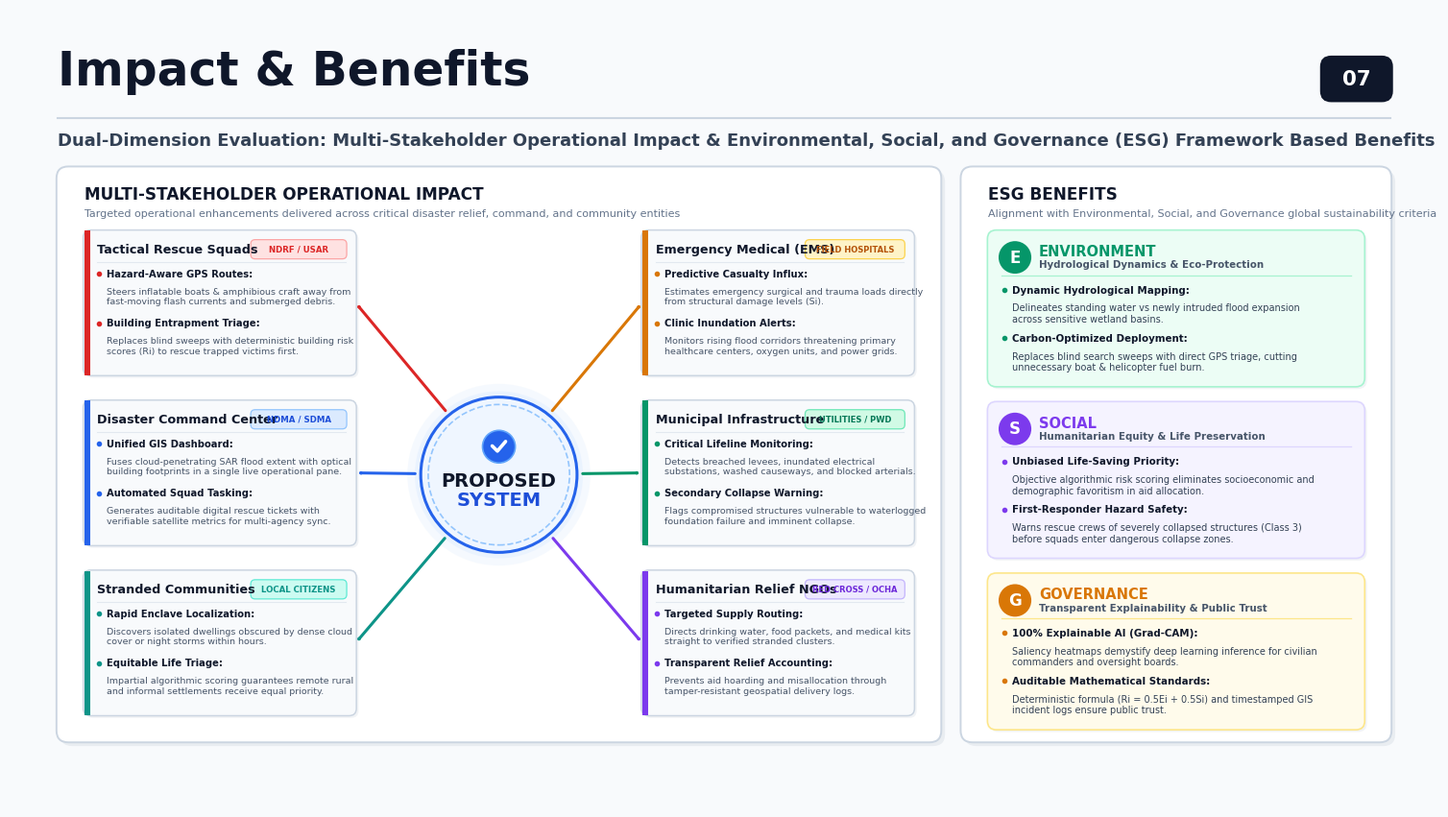

The script that saved this image: (Note: this script raises an exception after producing the figure.)
import matplotlib.pyplot as plt
import matplotlib.patches as patches
from matplotlib.patches import FancyBboxPatch, Circle, FancyArrowPatch
import textwrap
import numpy as np
import os
import shutil

# Set Times New Roman globally
plt.rcParams['font.family'] = 'Times New Roman'

# Create 16:9 Presentation Slide Figure (19.2 x 10.8 inches, 300 DPI)
fig = plt.figure(figsize=(19.2, 10.8), dpi=300)
ax = fig.add_subplot(111)
ax.set_xlim(0, 19.2)
ax.set_ylim(0, 10.8)
ax.axis('off')

# Background
fig.patch.set_facecolor('#F8FAFC')
ax.set_facecolor('#F8FAFC')

# ==========================================
# 1. TOP HEADER & NAVIGATION
# ==========================================
# Main Title
ax.text(0.65, 9.78, "Impact & Benefits",
        fontsize=35, fontweight='bold', color='#0F172A', zorder=5)

# Slide Number Badge (07)
num_box = FancyBboxPatch((17.65, 9.58), 0.90, 0.55,
                         boxstyle="round,pad=0.04,rounding_size=0.15",
                         facecolor='#0F172A', edgecolor='none', zorder=5)
ax.add_patch(num_box)
ax.text(18.10, 9.855, "07", ha='center', va='center',
        fontsize=15.5, fontweight='bold', color='#FFFFFF', zorder=6)

# Horizontal Divider Line
ax.plot([0.65, 18.55], [9.32, 9.32], color='#CBD5E1', lw=1.5, zorder=4)

# Subtitle / Context Statement
ax.text(0.65, 8.95,
        "Dual-Dimension Evaluation: Multi-Stakeholder Operational Impact & Environmental, Social, and Governance (ESG) Framework Based Benefits",
        fontsize=13.0, fontweight='bold', color='#334155', zorder=5)

# ==========================================
# 2. LEFT SECTION: ROLE-BASED IMPACT (SPOKE & HUB)
# ==========================================
LEFT_X = 0.65
LEFT_Y = 8.65
LEFT_W = 11.85
LEFT_H = 7.75

left_shadow = FancyBboxPatch((LEFT_X + 0.05, LEFT_Y - LEFT_H - 0.05), LEFT_W, LEFT_H,
                             boxstyle="round,pad=0.02,rounding_size=0.16",
                             facecolor='#94A3B8', edgecolor='none', alpha=0.15, zorder=2)
ax.add_patch(left_shadow)

left_card = FancyBboxPatch((LEFT_X, LEFT_Y - LEFT_H), LEFT_W, LEFT_H,
                           boxstyle="round,pad=0.02,rounding_size=0.16",
                           facecolor='#FFFFFF', edgecolor='#CBD5E1', lw=1.4, zorder=3)
ax.add_patch(left_card)

# Section Header inside Left Container
ax.text(LEFT_X + 0.35, LEFT_Y - 0.36, "MULTI-STAKEHOLDER OPERATIONAL IMPACT",
        ha='left', va='center', fontsize=12.2, fontweight='bold', color='#0F172A', zorder=5)
ax.text(LEFT_X + 0.35, LEFT_Y - 0.62,
        "Targeted operational enhancements delivered across critical disaster relief, command, and community entities",
        ha='left', va='center', fontsize=8.0, fontweight='normal', color='#64748B', zorder=5)

# Coordinates for Central Hub
HUB_X = LEFT_X + LEFT_W / 2.0  # 6.575
HUB_Y = LEFT_Y - 4.15           # 4.50
HUB_R = 1.05

# 6 Roles Data (3 Left, 3 Right)
roles_left = [
    {
        "title": "Tactical Rescue Squads",
        "tag": "NDRF / USAR",
        "badge_bg": "#FEE2E2", "badge_col": "#DC2626", "badge_bdr": "#FCA5A5",
        "bar_col": "#DC2626",
        "bullets": [
            ("Hazard-Aware GPS Routes: ", "Steers inflatable boats & amphibious craft away from fast-moving flash currents and submerged debris."),
            ("Building Entrapment Triage: ", "Replaces blind sweeps with deterministic building risk scores (Ri) to rescue trapped victims first.")
        ]
    },
    {
        "title": "Disaster Command Center",
        "tag": "NDMA / SDMA",
        "badge_bg": "#DBEAFE", "badge_col": "#1D4ED8", "badge_bdr": "#93C5FD",
        "bar_col": "#2563EB",
        "bullets": [
            ("Unified GIS Dashboard: ", "Fuses cloud-penetrating SAR flood extent with optical building footprints in a single live operational pane."),
            ("Automated Squad Tasking: ", "Generates auditable digital rescue tickets with verifiable satellite metrics for multi-agency sync.")
        ]
    },
    {
        "title": "Stranded Communities",
        "tag": "LOCAL CITIZENS",
        "badge_bg": "#CCFBF1", "badge_col": "#0D9488", "badge_bdr": "#5EEAD4",
        "bar_col": "#0D9488",
        "bullets": [
            ("Rapid Enclave Localization: ", "Discovers isolated dwellings obscured by dense cloud cover or night storms within hours."),
            ("Equitable Life Triage: ", "Impartial algorithmic scoring guarantees remote rural and informal settlements receive equal priority.")
        ]
    }
]

roles_right = [
    {
        "title": "Emergency Medical (EMS)",
        "tag": "FIELD HOSPITALS",
        "badge_bg": "#FEF3C7", "badge_col": "#B45309", "badge_bdr": "#FCD34D",
        "bar_col": "#D97706",
        "bullets": [
            ("Predictive Casualty Influx: ", "Estimates emergency surgical and trauma loads directly from structural damage levels (Si)."),
            ("Clinic Inundation Alerts: ", "Monitors rising flood corridors threatening primary healthcare centers, oxygen units, and power grids.")
        ]
    },
    {
        "title": "Municipal Infrastructure",
        "tag": "UTILITIES / PWD",
        "badge_bg": "#D1FAE5", "badge_col": "#047857", "badge_bdr": "#6EE7B7",
        "bar_col": "#059669",
        "bullets": [
            ("Critical Lifeline Monitoring: ", "Detects breached levees, inundated electrical substations, washed causeways, and blocked arterials."),
            ("Secondary Collapse Warning: ", "Flags compromised structures vulnerable to waterlogged foundation failure and imminent collapse.")
        ]
    },
    {
        "title": "Humanitarian Relief NGOs",
        "tag": "RED CROSS / OCHA",
        "badge_bg": "#EDE9FE", "badge_col": "#6D28D9", "badge_bdr": "#C4B5FD",
        "bar_col": "#7C3AED",
        "bullets": [
            ("Targeted Supply Routing: ", "Directs drinking water, food packets, and medical kits straight to verified stranded clusters."),
            ("Transparent Relief Accounting: ", "Prevents aid hoarding and misallocation through tamper-resistant geospatial delivery logs.")
        ]
    }
]

# Card Dimensions
COL_CARD_W = 3.65
COL_CARD_H = 1.95
Y_START = LEFT_Y - 0.85
ROW_GAP = 0.35

# Draw Left Cards
for i, r_data in enumerate(roles_left):
    cx = LEFT_X + 0.35
    cy = Y_START - i * (COL_CARD_H + ROW_GAP)
    
    # Shadow & Card
    s = FancyBboxPatch((cx + 0.03, cy - COL_CARD_H - 0.03), COL_CARD_W, COL_CARD_H,
                       boxstyle="round,pad=0.01,rounding_size=0.10",
                       facecolor='#94A3B8', edgecolor='none', alpha=0.12, zorder=3)
    ax.add_patch(s)
    c = FancyBboxPatch((cx, cy - COL_CARD_H), COL_CARD_W, COL_CARD_H,
                       boxstyle="round,pad=0.01,rounding_size=0.10",
                       facecolor='#F8FAFC', edgecolor='#CBD5E1', lw=1.1, zorder=4)
    ax.add_patch(c)
    
    # Left vertical accent line
    acc = FancyBboxPatch((cx, cy - COL_CARD_H), 0.08, COL_CARD_H,
                         boxstyle="square,pad=0.0",
                         facecolor=r_data['bar_col'], edgecolor='none', zorder=5)
    ax.add_patch(acc)
    
    # Header Title
    ax.text(cx + 0.18, cy - 0.25, r_data['title'],
            ha='left', va='center', fontsize=9.2, fontweight='bold', color='#0F172A', zorder=6)
    
    # Tag Badge
    tw = 1.25
    th = 0.22
    tx = cx + COL_CARD_W - tw - 0.14
    ty = cy - 0.14 - th
    tp = FancyBboxPatch((tx, ty), tw, th,
                        boxstyle="round,pad=0.02,rounding_size=0.06",
                        facecolor=r_data['badge_bg'], edgecolor=r_data['badge_bdr'], lw=0.9, zorder=5)
    ax.add_patch(tp)
    ax.text(tx + tw/2.0, ty + th/2.0, r_data['tag'],
            ha='center', va='center', fontsize=6.2, fontweight='bold', color=r_data['badge_col'], zorder=6)
    
    # Divider line inside card
    ax.plot([cx + 0.18, cx + COL_CARD_W - 0.14], [cy - 0.42, cy - 0.42], color='#E2E8F0', lw=0.8, zorder=5)
    
    # Bullet 1
    b1_lead, b1_body = r_data['bullets'][0]
    ax.plot([cx + 0.20], [cy - 0.58], marker='o', markersize=3.0, color=r_data['bar_col'], zorder=6)
    ax.text(cx + 0.30, cy - 0.58, b1_lead,
            ha='left', va='center', fontsize=7.2, fontweight='bold', color='#0F172A', zorder=6)
    w_b1 = textwrap.fill(b1_body, width=54)
    ax.text(cx + 0.30, cy - 0.76, w_b1,
            ha='left', va='top', fontsize=6.8, fontweight='normal', color='#475569',
            linespacing=1.2, zorder=6)
    
    # Bullet 2
    b2_lead, b2_body = r_data['bullets'][1]
    ax.plot([cx + 0.20], [cy - 1.25], marker='o', markersize=3.0, color=r_data['bar_col'], zorder=6)
    ax.text(cx + 0.30, cy - 1.25, b2_lead,
            ha='left', va='center', fontsize=7.2, fontweight='bold', color='#0F172A', zorder=6)
    w_b2 = textwrap.fill(b2_body, width=54)
    ax.text(cx + 0.30, cy - 1.43, w_b2,
            ha='left', va='top', fontsize=6.8, fontweight='normal', color='#475569',
            linespacing=1.2, zorder=6)

# Draw Right Cards
for i, r_data in enumerate(roles_right):
    cx = LEFT_X + LEFT_W - COL_CARD_W - 0.35
    cy = Y_START - i * (COL_CARD_H + ROW_GAP)
    
    # Shadow & Card
    s = FancyBboxPatch((cx + 0.03, cy - COL_CARD_H - 0.03), COL_CARD_W, COL_CARD_H,
                       boxstyle="round,pad=0.01,rounding_size=0.10",
                       facecolor='#94A3B8', edgecolor='none', alpha=0.12, zorder=3)
    ax.add_patch(s)
    c = FancyBboxPatch((cx, cy - COL_CARD_H), COL_CARD_W, COL_CARD_H,
                       boxstyle="round,pad=0.01,rounding_size=0.10",
                       facecolor='#F8FAFC', edgecolor='#CBD5E1', lw=1.1, zorder=4)
    ax.add_patch(c)
    
    # Left vertical accent line
    acc = FancyBboxPatch((cx, cy - COL_CARD_H), 0.08, COL_CARD_H,
                         boxstyle="square,pad=0.0",
                         facecolor=r_data['bar_col'], edgecolor='none', zorder=5)
    ax.add_patch(acc)
    
    # Header Title
    ax.text(cx + 0.18, cy - 0.25, r_data['title'],
            ha='left', va='center', fontsize=9.2, fontweight='bold', color='#0F172A', zorder=6)
    
    # Tag Badge
    tw = 1.30
    th = 0.22
    tx = cx + COL_CARD_W - tw - 0.14
    ty = cy - 0.14 - th
    tp = FancyBboxPatch((tx, ty), tw, th,
                        boxstyle="round,pad=0.02,rounding_size=0.06",
                        facecolor=r_data['badge_bg'], edgecolor=r_data['badge_bdr'], lw=0.9, zorder=5)
    ax.add_patch(tp)
    ax.text(tx + tw/2.0, ty + th/2.0, r_data['tag'],
            ha='center', va='center', fontsize=6.0, fontweight='bold', color=r_data['badge_col'], zorder=6)
    
    # Divider line inside card
    ax.plot([cx + 0.18, cx + COL_CARD_W - 0.14], [cy - 0.42, cy - 0.42], color='#E2E8F0', lw=0.8, zorder=5)
    
    # Bullet 1
    b1_lead, b1_body = r_data['bullets'][0]
    ax.plot([cx + 0.20], [cy - 0.58], marker='o', markersize=3.0, color=r_data['bar_col'], zorder=6)
    ax.text(cx + 0.30, cy - 0.58, b1_lead,
            ha='left', va='center', fontsize=7.2, fontweight='bold', color='#0F172A', zorder=6)
    w_b1 = textwrap.fill(b1_body, width=54)
    ax.text(cx + 0.30, cy - 0.76, w_b1,
            ha='left', va='top', fontsize=6.8, fontweight='normal', color='#475569',
            linespacing=1.2, zorder=6)
    
    # Bullet 2
    b2_lead, b2_body = r_data['bullets'][1]
    ax.plot([cx + 0.20], [cy - 1.25], marker='o', markersize=3.0, color=r_data['bar_col'], zorder=6)
    ax.text(cx + 0.30, cy - 1.25, b2_lead,
            ha='left', va='center', fontsize=7.2, fontweight='bold', color='#0F172A', zorder=6)
    w_b2 = textwrap.fill(b2_body, width=54)
    ax.text(cx + 0.30, cy - 1.43, w_b2,
            ha='left', va='top', fontsize=6.8, fontweight='normal', color='#475569',
            linespacing=1.2, zorder=6)

# ==========================================
# CENTRAL CIRCULAR BALL (PROPOSED SYSTEM)
# ==========================================
# Outer Glow Halos (Light soft blue)
for r_halo, alpha_h in [(HUB_R + 0.18, 0.25), (HUB_R + 0.08, 0.40)]:
    h_circ = Circle((HUB_X, HUB_Y), r_halo, facecolor='#DBEAFE', edgecolor='none', alpha=alpha_h, zorder=4)
    ax.add_patch(h_circ)

# Main Circle Ball (Light color: soft light blue #EFF6FF)
hub_ball = Circle((HUB_X, HUB_Y), HUB_R, facecolor='#EFF6FF', edgecolor='#2563EB', lw=2.2, zorder=6)
ax.add_patch(hub_ball)

# Inner dashed accent ring
inner_ring = Circle((HUB_X, HUB_Y), HUB_R - 0.10, facecolor='none', edgecolor='#93C5FD', lw=1.2, ls='--', zorder=7)
ax.add_patch(inner_ring)

# Vector Checkmark Icon at top of ball
chk_cx = HUB_X
chk_cy = HUB_Y + 0.38
icon_bg = Circle((chk_cx, chk_cy), 0.22, facecolor='#2563EB', edgecolor='#60A5FA', lw=1.2, zorder=8)
ax.add_patch(icon_bg)

chk_x = [chk_cx - 0.09, chk_cx - 0.02, chk_cx + 0.09]
chk_y = [chk_cy + 0.01, chk_cy - 0.06, chk_cy + 0.07]
ax.plot(chk_x, chk_y, color='#FFFFFF', lw=2.6, solid_capstyle='round', solid_joinstyle='round', zorder=9)

# Ball Text Content: Just PROPOSED SYSTEM
ax.text(HUB_X, HUB_Y - 0.08, "PROPOSED", ha='center', va='center',
        fontsize=14.0, fontweight='bold', color='#0F172A', zorder=8)
ax.text(HUB_X, HUB_Y - 0.34, "SYSTEM", ha='center', va='center',
        fontsize=14.0, fontweight='bold', color='#1D4ED8', zorder=8)

# Connective Directional Arrows (Hub -> 6 Role Cards)
left_card_edge_x = LEFT_X + 0.35 + COL_CARD_W    # 4.65
right_card_edge_x = LEFT_X + LEFT_W - COL_CARD_W - 0.35  # 8.50

arrow_targets_left = [
    (left_card_edge_x, Y_START - 0 * (COL_CARD_H + ROW_GAP) - COL_CARD_H / 2.0, roles_left[0]['bar_col']),
    (left_card_edge_x, Y_START - 1 * (COL_CARD_H + ROW_GAP) - COL_CARD_H / 2.0, roles_left[1]['bar_col']),
    (left_card_edge_x, Y_START - 2 * (COL_CARD_H + ROW_GAP) - COL_CARD_H / 2.0, roles_left[2]['bar_col'])
]

arrow_targets_right = [
    (right_card_edge_x, Y_START - 0 * (COL_CARD_H + ROW_GAP) - COL_CARD_H / 2.0, roles_right[0]['bar_col']),
    (right_card_edge_x, Y_START - 1 * (COL_CARD_H + ROW_GAP) - COL_CARD_H / 2.0, roles_right[1]['bar_col']),
    (right_card_edge_x, Y_START - 2 * (COL_CARD_H + ROW_GAP) - COL_CARD_H / 2.0, roles_right[2]['bar_col'])
]

# Draw Arrows to Left Cards
for tx, ty, col_arr in arrow_targets_left:
    dx = tx - HUB_X
    dy = ty - HUB_Y
    dist = np.hypot(dx, dy)
    sx = HUB_X + (dx / dist) * (HUB_R + 0.04)
    sy = HUB_Y + (dy / dist) * (HUB_R + 0.04)
    
    arrow = FancyArrowPatch((sx, sy), (tx, ty),
                            connectionstyle="arc3,rad=0.0",
                            arrowstyle='->,head_width=0.22,head_length=0.28',
                            color=col_arr, lw=2.2, zorder=5)
    ax.add_patch(arrow)

# Draw Arrows to Right Cards
for tx, ty, col_arr in arrow_targets_right:
    dx = tx - HUB_X
    dy = ty - HUB_Y
    dist = np.hypot(dx, dy)
    sx = HUB_X + (dx / dist) * (HUB_R + 0.04)
    sy = HUB_Y + (dy / dist) * (HUB_R + 0.04)
    
    arrow = FancyArrowPatch((sx, sy), (tx, ty),
                            connectionstyle="arc3,rad=0.0",
                            arrowstyle='->,head_width=0.22,head_length=0.28',
                            color=col_arr, lw=2.2, zorder=5)
    ax.add_patch(arrow)

# ==========================================
# 3. RIGHT SECTION: ESG BENEFITS
# ==========================================
RIGHT_X = 12.80
RIGHT_Y = 8.65
RIGHT_W = 5.75
RIGHT_H = 7.75

right_shadow = FancyBboxPatch((RIGHT_X + 0.05, RIGHT_Y - RIGHT_H - 0.05), RIGHT_W, RIGHT_H,
                              boxstyle="round,pad=0.02,rounding_size=0.16",
                              facecolor='#94A3B8', edgecolor='none', alpha=0.15, zorder=2)
ax.add_patch(right_shadow)

right_card = FancyBboxPatch((RIGHT_X, RIGHT_Y - RIGHT_H), RIGHT_W, RIGHT_H,
                            boxstyle="round,pad=0.02,rounding_size=0.16",
                            facecolor='#FFFFFF', edgecolor='#CBD5E1', lw=1.4, zorder=3)
ax.add_patch(right_card)

# Section Header inside Right Container
ax.text(RIGHT_X + 0.35, RIGHT_Y - 0.36, "ESG BENEFITS",
        ha='left', va='center', fontsize=12.2, fontweight='bold', color='#0F172A', zorder=5)
ax.text(RIGHT_X + 0.35, RIGHT_Y - 0.62,
        "Alignment with Environmental, Social, and Governance global sustainability criteria",
        ha='left', va='center', fontsize=8.0, fontweight='normal', color='#64748B', zorder=5)

esg_cards = [
    {
        "letter": "E",
        "title": "ENVIRONMENT",
        "sub": "Hydrological Dynamics & Eco-Protection",
        "color": "#059669", "bg": "#ECFDF5", "bdr": "#A7F3D0", "circle_bg": "#059669",
        "bullets": [
            ("Dynamic Hydrological Mapping: ", "Delineates standing water vs newly intruded flood expansion across sensitive wetland basins."),
            ("Carbon-Optimized Deployment: ", "Replaces blind search sweeps with direct GPS triage, cutting unnecessary boat & helicopter fuel burn.")
        ]
    },
    {
        "letter": "S",
        "title": "SOCIAL",
        "sub": "Humanitarian Equity & Life Preservation",
        "color": "#7C3AED", "bg": "#F5F3FF", "bdr": "#DDD6FE", "circle_bg": "#7C3AED",
        "bullets": [
            ("Unbiased Life-Saving Priority: ", "Objective algorithmic risk scoring eliminates socioeconomic and demographic favoritism in aid allocation."),
            ("First-Responder Hazard Safety: ", "Warns rescue crews of severely collapsed structures (Class 3) before squads enter dangerous collapse zones.")
        ]
    },
    {
        "letter": "G",
        "title": "GOVERNANCE",
        "sub": "Transparent Explainability & Public Trust",
        "color": "#D97706", "bg": "#FFFBEB", "bdr": "#FDE68A", "circle_bg": "#D97706",
        "bullets": [
            ("100% Explainable AI (Grad-CAM): ", "Saliency heatmaps demystify deep learning inference for civilian commanders and oversight boards."),
            ("Auditable Mathematical Standards: ", "Deterministic formula (Ri = 0.5Ei + 0.5Si) and timestamped GIS incident logs ensure public trust.")
        ]
    }
]

ESG_CARD_W = RIGHT_W - 0.70
ESG_CARD_H = 2.10
ESG_Y_START = RIGHT_Y - 0.85
ESG_GAP = 0.22

for j, esg in enumerate(esg_cards):
    cy = ESG_Y_START - j * (ESG_CARD_H + ESG_GAP)
    cx = RIGHT_X + 0.35
    
    # Shadow & Card
    s = FancyBboxPatch((cx + 0.03, cy - ESG_CARD_H - 0.03), ESG_CARD_W, ESG_CARD_H,
                       boxstyle="round,pad=0.01,rounding_size=0.12",
                       facecolor='#94A3B8', edgecolor='none', alpha=0.12, zorder=3)
    ax.add_patch(s)
    c = FancyBboxPatch((cx, cy - ESG_CARD_H), ESG_CARD_W, ESG_CARD_H,
                       boxstyle="round,pad=0.01,rounding_size=0.12",
                       facecolor=esg['bg'], edgecolor=esg['bdr'], lw=1.2, zorder=4)
    ax.add_patch(c)
    
    # Left Circle with Letter E, S, G
    circle_x = cx + 0.36
    circle_y = cy - 0.36
    c_letter = Circle((circle_x, circle_y), 0.22, facecolor=esg['circle_bg'], edgecolor='none', zorder=5)
    ax.add_patch(c_letter)
    ax.text(circle_x, circle_y, esg['letter'], ha='center', va='center',
            fontsize=12.0, fontweight='bold', color='#FFFFFF', zorder=6)
    
    # Header Title & Sub
    ax.text(cx + 0.68, cy - 0.28, esg['title'],
            ha='left', va='center', fontsize=10.5, fontweight='bold', color=esg['color'], zorder=6)
    ax.text(cx + 0.68, cy - 0.46, esg['sub'],
            ha='left', va='center', fontsize=7.4, fontweight='bold', color='#475569', zorder=6)
    
    # Divider line inside ESG card
    ax.plot([cx + 0.18, cx + ESG_CARD_W - 0.18], [cy - 0.60, cy - 0.60], color=esg['bdr'], lw=0.9, zorder=5)
    
    # 2 High-Impact Bullets inside ESG card (with wrapped text and generous spacing)
    # Bullet 1
    b1_lead, b1_body = esg['bullets'][0]
    ax.plot([cx + 0.22], [cy - 0.80], marker='o', markersize=3.0, color=esg['color'], zorder=6)
    ax.text(cx + 0.32, cy - 0.80, b1_lead,
            ha='left', va='center', fontsize=7.4, fontweight='bold', color='#0F172A', zorder=6)
    w_b1 = textwrap.fill(b1_body, width=64)
    ax.text(cx + 0.32, cy - 0.98, w_b1,
            ha='left', va='top', fontsize=7.0, fontweight='normal', color='#334155',
            linespacing=1.2, zorder=6)
    
    # Bullet 2
    b2_lead, b2_body = esg['bullets'][1]
    ax.plot([cx + 0.22], [cy - 1.45], marker='o', markersize=3.0, color=esg['color'], zorder=6)
    ax.text(cx + 0.32, cy - 1.45, b2_lead,
            ha='left', va='center', fontsize=7.4, fontweight='bold', color='#0F172A', zorder=6)
    w_b2 = textwrap.fill(b2_body, width=64)
    ax.text(cx + 0.32, cy - 1.63, w_b2,
            ha='left', va='top', fontsize=7.0, fontweight='normal', color='#334155',
            linespacing=1.2, zorder=6)

# ==========================================
# 4. SAVE OUTPUTS (PNG & PDF)
# ==========================================
out_dir = r"c:\Users\Omkar Raut\OneDrive\Desktop\ROSP\FloodVision-AI\research-content\figures"
os.makedirs(out_dir, exist_ok=True)
png_path = os.path.join(out_dir, "impact_benefits_slide.png")
pdf_path = os.path.join(out_dir, "impact_benefits_slide.pdf")

plt.savefig(png_path, dpi=300, bbox_inches='tight', facecolor=fig.get_facecolor(), pad_inches=0.1)
plt.savefig(pdf_path, dpi=300, bbox_inches='tight', facecolor=fig.get_facecolor(), pad_inches=0.1)
plt.close()

# Also copy to artifacts directory for direct user preview
artifact_dir = r"C:\Users\Omkar Raut\.gemini\antigravity-ide\brain\1cf7c6f5-77a9-499d-92fd-92e51d1c4eb8"
artifact_png = os.path.join(artifact_dir, "impact_benefits_slide.png")
shutil.copy2(png_path, artifact_png)

print("Generated Impact & Benefits Slide (Slide 07) successfully:")
print(f"  PNG: {png_path}")
print(f"  PDF: {pdf_path}")
print(f"  Artifact: {artifact_png}")
